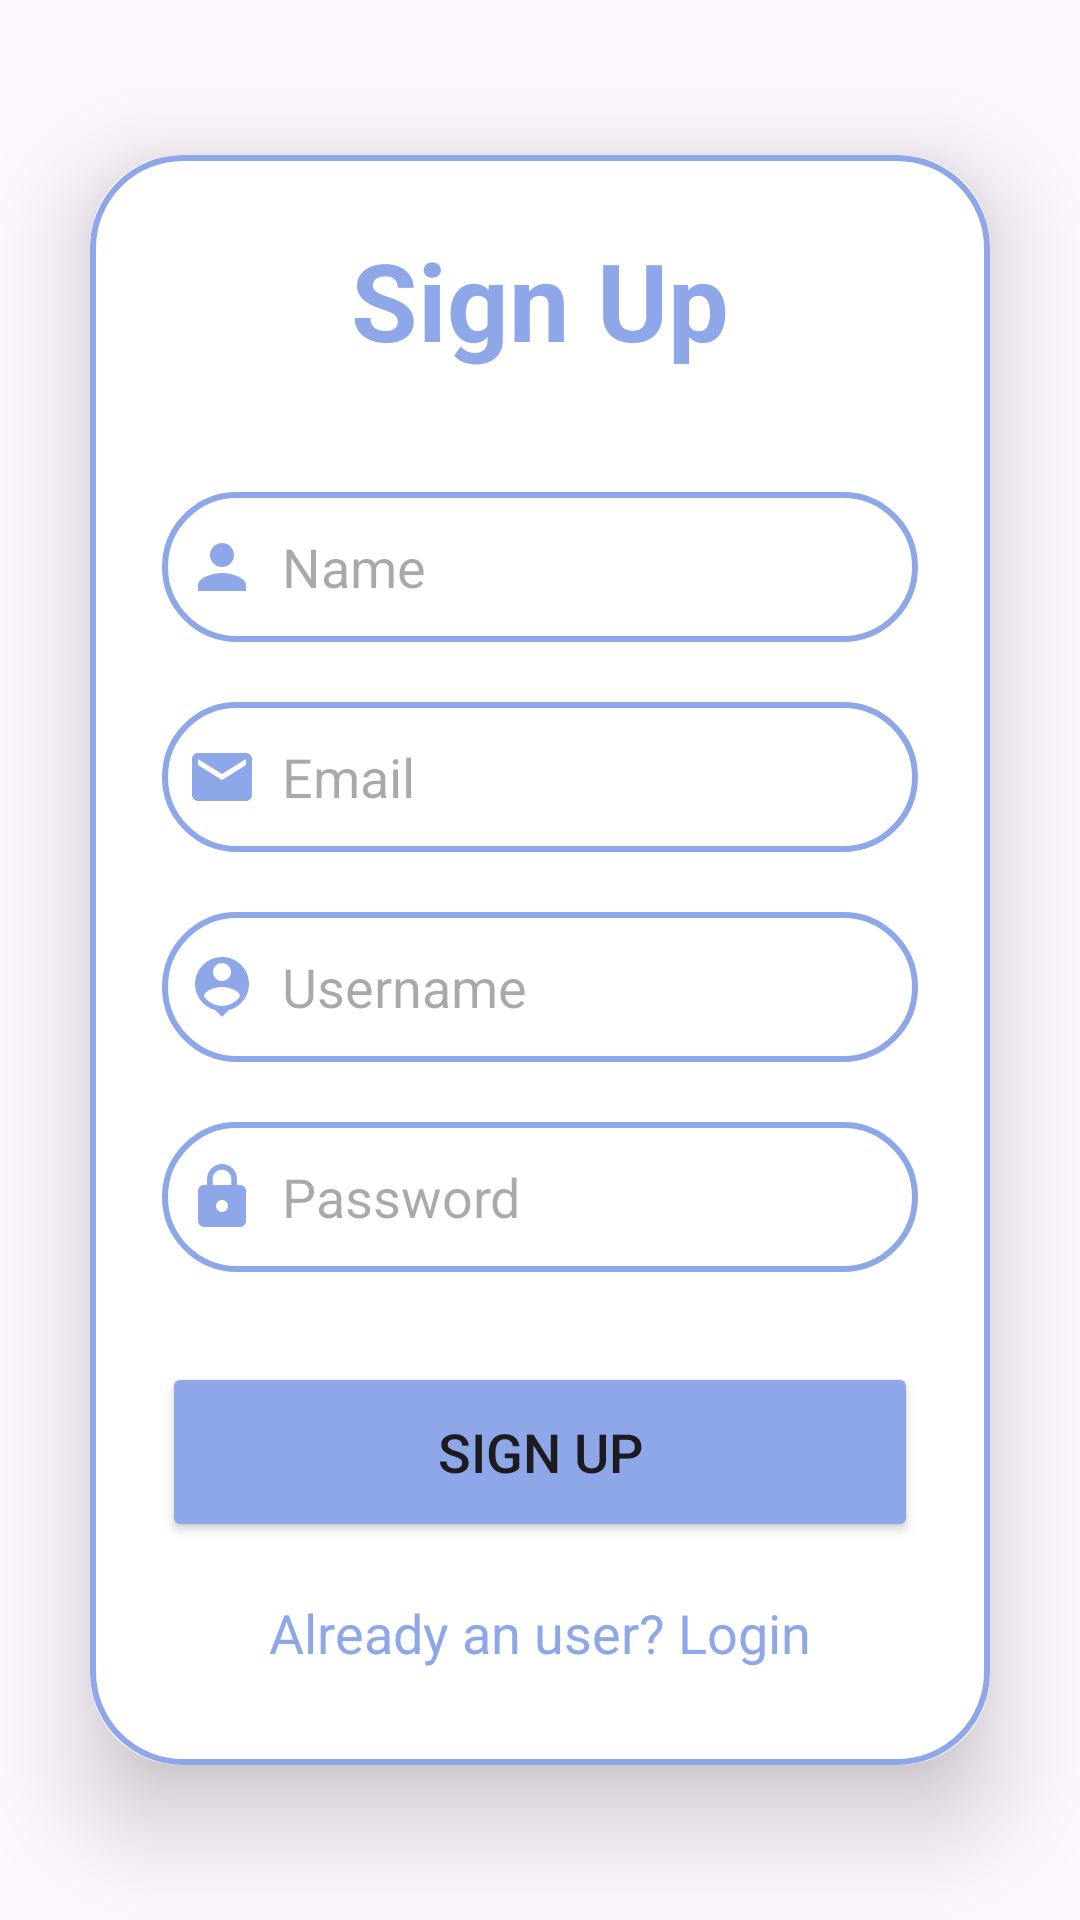

Reconstruct the res/layout file that produces this screen, plus the resources it refers to.
<!-- AndroidManifest.xml: application theme Theme.CAT3 -->
<!-- res/layout/activity_sign_up.xml -->
<?xml version="1.0" encoding="utf-8"?>
<LinearLayout xmlns:android="http://schemas.android.com/apk/res/android"
    xmlns:app="http://schemas.android.com/apk/res-auto"
    xmlns:tools="http://schemas.android.com/tools"
    android:layout_width="match_parent"
    android:layout_height="match_parent"
    android:orientation="vertical"
    android:gravity="center"
    android:background="@drawable/mainbg"
    tools:context=".SignUpActivity">

    <androidx.cardview.widget.CardView
        android:layout_width="match_parent"
        android:layout_height="wrap_content"
        android:layout_margin="30dp"
        app:cardCornerRadius="30dp"
        app:cardElevation="20dp">

        <LinearLayout
            android:layout_width="match_parent"
            android:layout_height="wrap_content"
            android:orientation="vertical"
            android:padding="24dp"
            android:layout_gravity="center_horizontal"
            android:background="@drawable/custom_input">

            <TextView
                android:layout_width="match_parent"
                android:layout_height="wrap_content"
                android:text="Sign Up"
                android:textSize="36sp"
                android:textAlignment="center"
                android:textStyle="bold"
                android:textColor="@color/sky"/>
            <EditText
                android:layout_width="match_parent"
                android:layout_height="50dp"
                android:id="@+id/signup_name"
                android:background="@drawable/custom_input"
                android:layout_marginTop="40dp"
                android:padding="8dp"
                android:hint="Name"
                android:drawableLeft="@drawable/baseline_person_24"
                android:drawablePadding="8dp"
                android:textColor="@color/sky"/>
            <EditText
                android:layout_width="match_parent"
                android:layout_height="50dp"
                android:id="@+id/signup_email"
                android:background="@drawable/custom_input"
                android:layout_marginTop="20dp"
                android:padding="8dp"
                android:hint="Email"
                android:drawableLeft="@drawable/baseline_email_24"
                android:drawablePadding="8dp"
                android:textColor="@color/sky"/>
            <EditText
                android:layout_width="match_parent"
                android:layout_height="50dp"
                android:id="@+id/signup_username"
                android:background="@drawable/custom_input"
                android:layout_marginTop="20dp"
                android:padding="8dp"
                android:hint="Username"
                android:drawableLeft="@drawable/baseline_person_pin_24"
                android:drawablePadding="8dp"
                android:textColor="@color/sky"/>
            <EditText
                android:layout_width="match_parent"
                android:layout_height="50dp"
                android:id="@+id/signup_password"
                android:background="@drawable/custom_input"
                android:layout_marginTop="20dp"
                android:padding="8dp"
                android:inputType="textPassword"
                android:hint="Password"
                android:drawableLeft="@drawable/baseline_lock_24"
                android:drawablePadding="8dp"
                android:textColor="@color/sky"/>
            <Button
                android:layout_width="match_parent"
                android:layout_height="60dp"
                android:text="Sign Up"
                android:id="@+id/signup_button"
                android:textSize="18sp"
                android:layout_marginTop="30dp"
                android:backgroundTint="@color/sky"
                app:cornerRadius = "20dp"/>
            <TextView
                android:layout_width="wrap_content"
                android:layout_height="wrap_content"
                android:id="@+id/loginRedirectText"
                android:text="Already an user? Login"
                android:layout_gravity="center"
                android:padding="8dp"
                android:layout_marginTop="10dp"
                android:textColor="@color/sky"
                android:textSize="18sp"/>

        </LinearLayout>

    </androidx.cardview.widget.CardView>

</LinearLayout>
<!-- resources referenced by this layout -->
<resources>
  <color name="sky">#8EA7E9</color>
  <!-- drawable baseline_email_24 (drawable) -->
  <vector android:height="24dp" android:tint="#8EA7E9"
      android:viewportHeight="24" android:viewportWidth="24"
      android:width="24dp" xmlns:android="http://schemas.android.com/apk/res/android">
      <path android:fillColor="@android:color/white" android:pathData="M20,4L4,4c-1.1,0 -1.99,0.9 -1.99,2L2,18c0,1.1 0.9,2 2,2h16c1.1,0 2,-0.9 2,-2L22,6c0,-1.1 -0.9,-2 -2,-2zM20,8l-8,5 -8,-5L4,6l8,5 8,-5v2z"/>
  </vector>
  <!-- drawable baseline_lock_24 (drawable) -->
  <vector android:height="24dp" android:tint="#8EA7E9"
      android:viewportHeight="24" android:viewportWidth="24"
      android:width="24dp" xmlns:android="http://schemas.android.com/apk/res/android">
      <path android:fillColor="@android:color/white" android:pathData="M18,8h-1L17,6c0,-2.76 -2.24,-5 -5,-5S7,3.24 7,6v2L6,8c-1.1,0 -2,0.9 -2,2v10c0,1.1 0.9,2 2,2h12c1.1,0 2,-0.9 2,-2L20,10c0,-1.1 -0.9,-2 -2,-2zM12,17c-1.1,0 -2,-0.9 -2,-2s0.9,-2 2,-2 2,0.9 2,2 -0.9,2 -2,2zM15.1,8L8.9,8L8.9,6c0,-1.71 1.39,-3.1 3.1,-3.1 1.71,0 3.1,1.39 3.1,3.1v2z"/>
  </vector>
  <!-- drawable baseline_person_24 (drawable) -->
  <vector android:height="24dp" android:tint="#8EA7E9"
      android:viewportHeight="24" android:viewportWidth="24"
      android:width="24dp" xmlns:android="http://schemas.android.com/apk/res/android">
      <path android:fillColor="@android:color/white" android:pathData="M12,12c2.21,0 4,-1.79 4,-4s-1.79,-4 -4,-4 -4,1.79 -4,4 1.79,4 4,4zM12,14c-2.67,0 -8,1.34 -8,4v2h16v-2c0,-2.66 -5.33,-4 -8,-4z"/>
  </vector>
  <!-- drawable baseline_person_pin_24 (drawable) -->
  <vector android:height="24dp" android:tint="#8EA7E9"
      android:viewportHeight="24" android:viewportWidth="24"
      android:width="24dp" xmlns:android="http://schemas.android.com/apk/res/android">
      <path android:fillColor="@android:color/white" android:pathData="M12,2c-4.97,0 -9,4.03 -9,9 0,4.17 2.84,7.67 6.69,8.69L12,22l2.31,-2.31C18.16,18.67 21,15.17 21,11c0,-4.97 -4.03,-9 -9,-9zM12,4c1.66,0 3,1.34 3,3s-1.34,3 -3,3 -3,-1.34 -3,-3 1.34,-3 3,-3zM12,18.3c-2.5,0 -4.71,-1.28 -6,-3.22 0.03,-1.99 4,-3.08 6,-3.08 1.99,0 5.97,1.09 6,3.08 -1.29,1.94 -3.5,3.22 -6,3.22z"/>
  </vector>
  <!-- drawable custom_input (drawable) -->
  <?xml version="1.0" encoding="utf-8"?>
  
  <shape xmlns:android="http://schemas.android.com/apk/res/android"
      android:shape="rectangle">
      <stroke
          android:width="2dp"
          android:color="@color/sky"/>
      <corners
          android:radius="30dp"/>
  </shape>
  <style name="Theme.CAT3" parent="Base.Theme.CAT3" />
  <style name="Base.Theme.CAT3" parent="Theme.Material3.DayNight.NoActionBar">
          <item name="colorPrimary">@color/sky</item>
          <item name="colorPrimaryVariant">@color/sky</item>
          <item name="colorOnPrimary">@color/white</item>
          
          <item name="colorSecondary">@color/teal_200</item>
          <item name="colorSecondaryVariant">@color/teal_700</item>
          <item name="colorOnSecondary">@color/black</item>
          
          <item name="android:statusBarColor">?attr/colorPrimaryVariant</item>
          
      </style>
  <color name="white">#FFFFFFFF</color>
  <color name="teal_200">#FF03DAC5</color>
  <color name="teal_700">#FF018786</color>
  <color name="black">#FF000000</color>
</resources>
